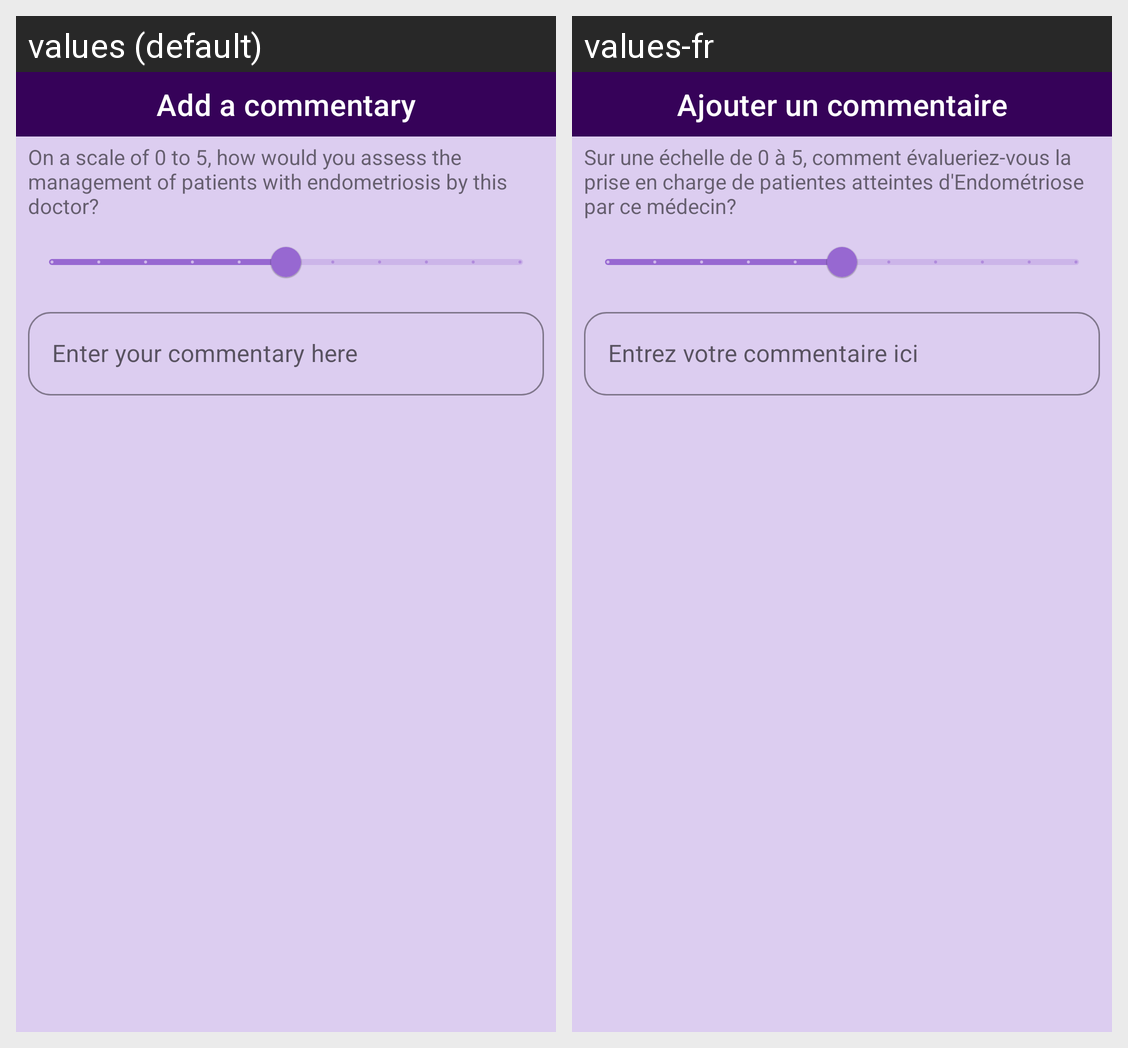

Strings drawn on this Android screen and how each of the app's shown locales translates them:
Android screen res/layout/custom_dialog_comment.xml rendered under 2 locales, left to right: values (default), values-fr. Device: Nexus 5 (rendered at 1080×1920; each locale shown at half size, 540×960, under a caption strip naming it); theme AppTheme.
Strings drawn on this screen, with the default value and each locale's value (text and hints the layout hard-codes, and strings that could not be matched under every locale, appear in the picture but are not listed):

add_a_commentary
  values: Add a commentary
  values-fr: Ajouter un commentaire

doctor_endo_label
  values: On a scale of 0 to 5, how would you assess the management of patients with endometriosis by this doctor?
  values-fr: Sur une échelle de 0 à 5, comment évalueriez-vous la prise en charge de patientes atteintes d'Endométriose par ce médecin?

enter_your_commentary_here
  values: Enter your commentary here
  values-fr: Entrez votre commentaire ici
